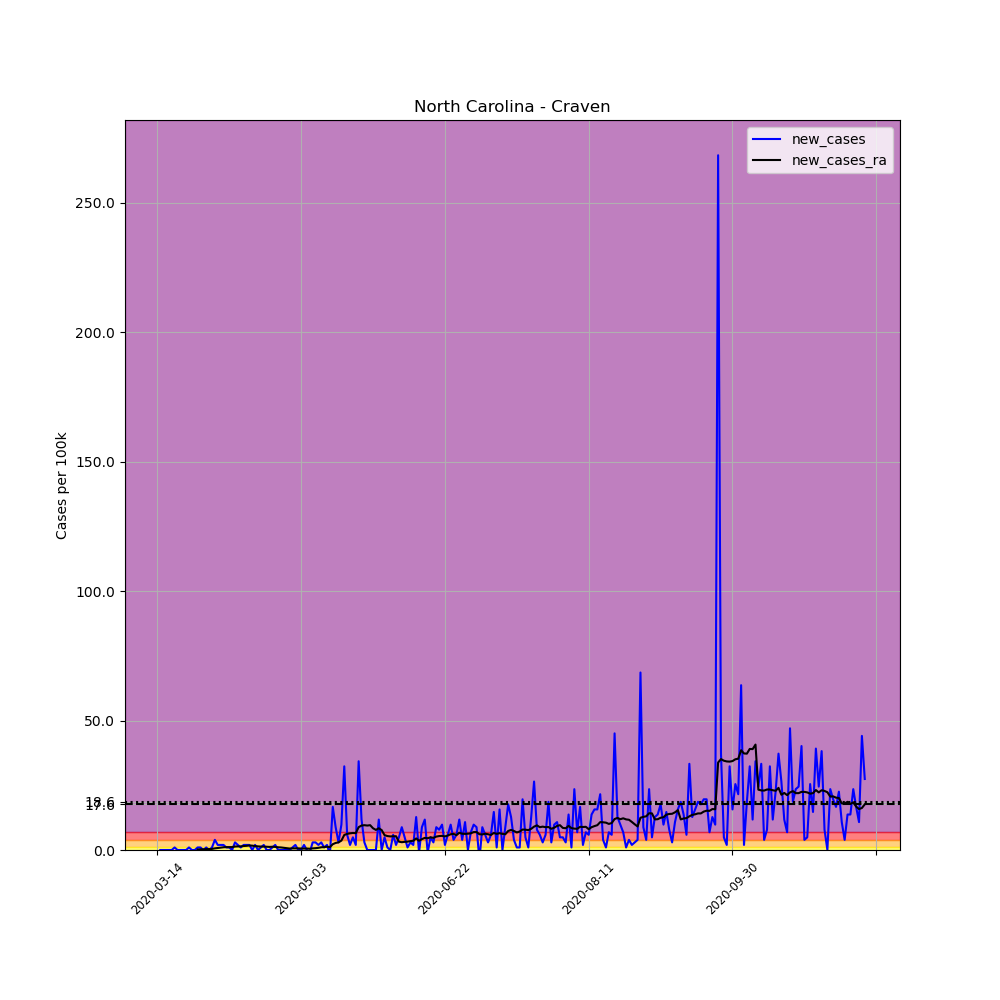

The data file committed next to this chart (first rows):
, date, county, state, fips, cases, deaths, COUNTY, STNAME, CTYNAME, POPESTIMATE2019, per_100k, new_cases, new_cases_ra
87612, 2020-03-14, Craven, North Carolina, 37049, 1, 0, 49, North Carolina, Craven, 102139, 0.9791, , 
87613, 2020-03-15, Craven, North Carolina, 37049, 1, 0, 49, North Carolina, Craven, 102139, 0.9791, 0.0, 
87614, 2020-03-16, Craven, North Carolina, 37049, 1, 0, 49, North Carolina, Craven, 102139, 0.9791, 0.0, 
87615, 2020-03-17, Craven, North Carolina, 37049, 1, 0, 49, North Carolina, Craven, 102139, 0.9791, 0.0, 
87616, 2020-03-18, Craven, North Carolina, 37049, 1, 0, 49, North Carolina, Craven, 102139, 0.9791, 0.0, 
87617, 2020-03-19, Craven, North Carolina, 37049, 1, 0, 49, North Carolina, Craven, 102139, 0.9791, 0.0, 
87618, 2020-03-20, Craven, North Carolina, 37049, 2, 0, 49, North Carolina, Craven, 102139, 1.958, 0.9791, 
87619, 2020-03-21, Craven, North Carolina, 37049, 2, 0, 49, North Carolina, Craven, 102139, 1.958, 0.0, 
87620, 2020-03-22, Craven, North Carolina, 37049, 2, 0, 49, North Carolina, Craven, 102139, 1.958, 0.0, 
87621, 2020-03-23, Craven, North Carolina, 37049, 2, 0, 49, North Carolina, Craven, 102139, 1.958, 0.0, 
87622, 2020-03-24, Craven, North Carolina, 37049, 2, 0, 49, North Carolina, Craven, 102139, 1.958, 0.0, 
87623, 2020-03-25, Craven, North Carolina, 37049, 3, 0, 49, North Carolina, Craven, 102139, 2.937, 0.9791, 
87624, 2020-03-26, Craven, North Carolina, 37049, 3, 0, 49, North Carolina, Craven, 102139, 2.937, 0.0, 
87625, 2020-03-27, Craven, North Carolina, 37049, 3, 0, 49, North Carolina, Craven, 102139, 2.937, 0.0, 
87626, 2020-03-28, Craven, North Carolina, 37049, 4, 0, 49, North Carolina, Craven, 102139, 3.916, 0.9791, 0.2098
87627, 2020-03-29, Craven, North Carolina, 37049, 5, 0, 49, North Carolina, Craven, 102139, 4.895, 0.9791, 0.2797
87628, 2020-03-30, Craven, North Carolina, 37049, 5, 0, 49, North Carolina, Craven, 102139, 4.895, 0.0, 0.2797
87629, 2020-03-31, Craven, North Carolina, 37049, 6, 0, 49, North Carolina, Craven, 102139, 5.874, 0.9791, 0.3497
87630, 2020-04-01, Craven, North Carolina, 37049, 6, 0, 49, North Carolina, Craven, 102139, 5.874, 0.0, 0.3497
87631, 2020-04-02, Craven, North Carolina, 37049, 7, 0, 49, North Carolina, Craven, 102139, 6.853, 0.9791, 0.4196
87632, 2020-04-03, Craven, North Carolina, 37049, 11, 0, 49, North Carolina, Craven, 102139, 10.77, 3.916, 0.6294
87633, 2020-04-04, Craven, North Carolina, 37049, 13, 0, 49, North Carolina, Craven, 102139, 12.73, 1.958, 0.7693
87634, 2020-04-05, Craven, North Carolina, 37049, 15, 0, 49, North Carolina, Craven, 102139, 14.69, 1.958, 0.9091
87635, 2020-04-06, Craven, North Carolina, 37049, 17, 0, 49, North Carolina, Craven, 102139, 16.64, 1.958, 1.049
87636, 2020-04-07, Craven, North Carolina, 37049, 18, 0, 49, North Carolina, Craven, 102139, 17.62, 0.9791, 1.119
87637, 2020-04-08, Craven, North Carolina, 37049, 19, 0, 49, North Carolina, Craven, 102139, 18.6, 0.9791, 1.119
87638, 2020-04-09, Craven, North Carolina, 37049, 19, 1, 49, North Carolina, Craven, 102139, 18.6, 0.0, 1.119
87639, 2020-04-10, Craven, North Carolina, 37049, 22, 1, 49, North Carolina, Craven, 102139, 21.54, 2.937, 1.329
87640, 2020-04-11, Craven, North Carolina, 37049, 24, 1, 49, North Carolina, Craven, 102139, 23.5, 1.958, 1.399
87641, 2020-04-12, Craven, North Carolina, 37049, 25, 1, 49, North Carolina, Craven, 102139, 24.48, 0.9791, 1.399
87642, 2020-04-13, Craven, North Carolina, 37049, 27, 1, 49, North Carolina, Craven, 102139, 26.43, 1.958, 1.539
87643, 2020-04-14, Craven, North Carolina, 37049, 29, 1, 49, North Carolina, Craven, 102139, 28.39, 1.958, 1.608
87644, 2020-04-15, Craven, North Carolina, 37049, 31, 1, 49, North Carolina, Craven, 102139, 30.35, 1.958, 1.748
87645, 2020-04-16, Craven, North Carolina, 37049, 31, 1, 49, North Carolina, Craven, 102139, 30.35, 0.0, 1.678
87646, 2020-04-17, Craven, North Carolina, 37049, 33, 1, 49, North Carolina, Craven, 102139, 32.31, 1.958, 1.539
87647, 2020-04-18, Craven, North Carolina, 37049, 33, 2, 49, North Carolina, Craven, 102139, 32.31, 0.0, 1.399
87648, 2020-04-19, Craven, North Carolina, 37049, 34, 2, 49, North Carolina, Craven, 102139, 33.29, 0.9791, 1.329
87649, 2020-04-20, Craven, North Carolina, 37049, 36, 3, 49, North Carolina, Craven, 102139, 35.25, 1.958, 1.329
87650, 2020-04-21, Craven, North Carolina, 37049, 36, 4, 49, North Carolina, Craven, 102139, 35.25, 0.0, 1.259
87651, 2020-04-22, Craven, North Carolina, 37049, 36, 4, 49, North Carolina, Craven, 102139, 35.25, 0.0, 1.189
87652, 2020-04-23, Craven, North Carolina, 37049, 37, 4, 49, North Carolina, Craven, 102139, 36.23, 0.9791, 1.259
87653, 2020-04-24, Craven, North Carolina, 37049, 39, 4, 49, North Carolina, Craven, 102139, 38.18, 1.958, 1.189
87654, 2020-04-25, Craven, North Carolina, 37049, 39, 4, 49, North Carolina, Craven, 102139, 38.18, 0.0, 1.049
87655, 2020-04-26, Craven, North Carolina, 37049, 39, 4, 49, North Carolina, Craven, 102139, 38.18, 0.0, 0.9791
87656, 2020-04-27, Craven, North Carolina, 37049, 39, 4, 49, North Carolina, Craven, 102139, 38.18, 0.0, 0.8392
87657, 2020-04-28, Craven, North Carolina, 37049, 39, 4, 49, North Carolina, Craven, 102139, 38.18, 0.0, 0.6993
87658, 2020-04-29, Craven, North Carolina, 37049, 39, 4, 49, North Carolina, Craven, 102139, 38.18, 0.0, 0.5595
87659, 2020-04-30, Craven, North Carolina, 37049, 40, 4, 49, North Carolina, Craven, 102139, 39.16, 0.9791, 0.6294
87660, 2020-05-01, Craven, North Carolina, 37049, 42, 4, 49, North Carolina, Craven, 102139, 41.12, 1.958, 0.6294
87661, 2020-05-02, Craven, North Carolina, 37049, 42, 4, 49, North Carolina, Craven, 102139, 41.12, 0.0, 0.6294
87662, 2020-05-03, Craven, North Carolina, 37049, 42, 4, 49, North Carolina, Craven, 102139, 41.12, 0.0, 0.5595
87663, 2020-05-04, Craven, North Carolina, 37049, 44, 4, 49, North Carolina, Craven, 102139, 43.08, 1.958, 0.5595
87664, 2020-05-05, Craven, North Carolina, 37049, 44, 4, 49, North Carolina, Craven, 102139, 43.08, 0.0, 0.5595
87665, 2020-05-06, Craven, North Carolina, 37049, 43, 4, 49, North Carolina, Craven, 102139, 42.1, -0.9791, 0.4895
87666, 2020-05-07, Craven, North Carolina, 37049, 46, 4, 49, North Carolina, Craven, 102139, 45.04, 2.937, 0.6294
87667, 2020-05-08, Craven, North Carolina, 37049, 49, 4, 49, North Carolina, Craven, 102139, 47.97, 2.937, 0.6993
87668, 2020-05-09, Craven, North Carolina, 37049, 51, 4, 49, North Carolina, Craven, 102139, 49.93, 1.958, 0.8392
87669, 2020-05-10, Craven, North Carolina, 37049, 54, 4, 49, North Carolina, Craven, 102139, 52.87, 2.937, 1.049
87670, 2020-05-11, Craven, North Carolina, 37049, 55, 4, 49, North Carolina, Craven, 102139, 53.85, 0.9791, 1.119
87671, 2020-05-12, Craven, North Carolina, 37049, 57, 4, 49, North Carolina, Craven, 102139, 55.81, 1.958, 1.259
... 187 more rows
